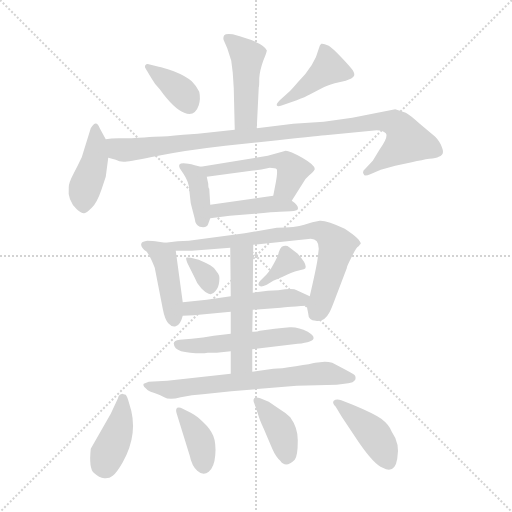
t = 0.00 s
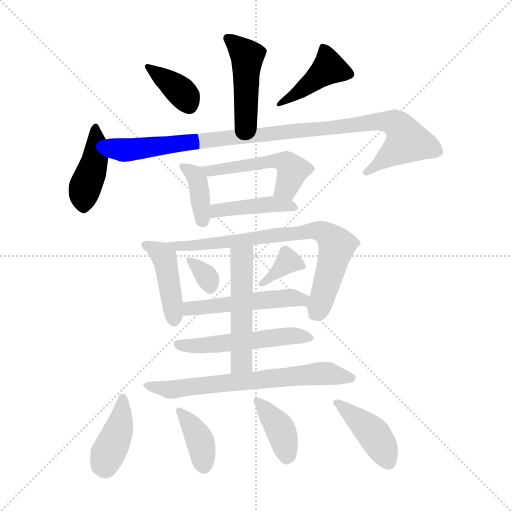
t = 2.56 s
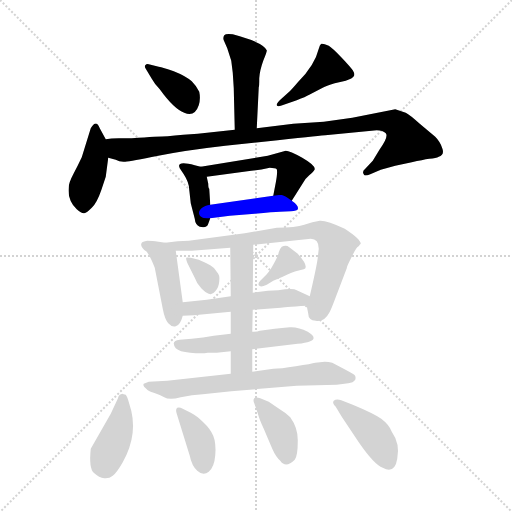
t = 5.12 s
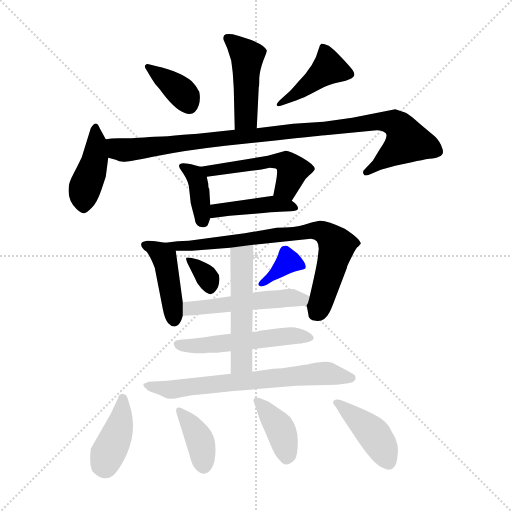
t = 7.68 s
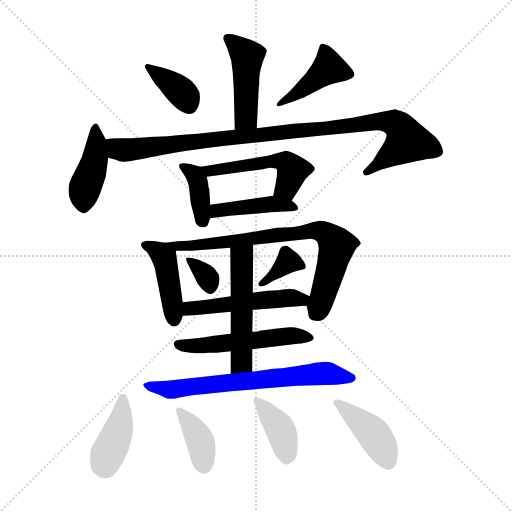
t = 10.24 s
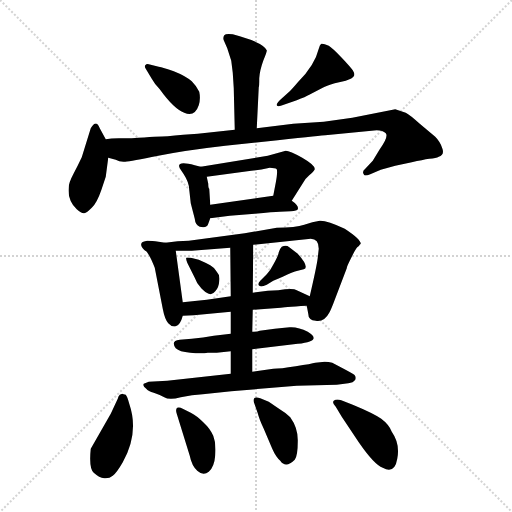
t = 12.80 s

The animated SVG that drew these frames (rendered in a browser with its animation timeline set to each time). Animation: 20 CSS @keyframes rules; one cycle of 12.80 s.

<svg version="1.1" viewBox="0 0 1024 1024" xmlns="http://www.w3.org/2000/svg">
  <g stroke="lightgray" stroke-dasharray="1,1" stroke-width="1" transform="scale(4, 4)">
    <line x1="0" y1="0" x2="256" y2="256"></line>
    <line x1="256" y1="0" x2="0" y2="256"></line>
    <line x1="128" y1="0" x2="128" y2="256"></line>
    <line x1="0" y1="128" x2="256" y2="128"></line>
  </g>
<g transform="scale(1, -1) translate(0, -860)">
   <style type="text/css">
    @keyframes keyframes0 {
      from {
       stroke: blue;
       stroke-dashoffset: 456;
       stroke-width: 128;
       }
       60% {
       animation-timing-function: step-end;
       stroke: blue;
       stroke-dashoffset: 0;
       stroke-width: 128;
       }
       to {
       stroke: black;
       stroke-width: 1024;
       }
       }
       #make-me-a-hanzi-animation-0 {
         animation: keyframes0 0.621094s both;
         animation-delay: 0.000000s;
         animation-timing-function: linear;
       }
    @keyframes keyframes1 {
      from {
       stroke: blue;
       stroke-dashoffset: 370;
       stroke-width: 128;
       }
       55% {
       animation-timing-function: step-end;
       stroke: blue;
       stroke-dashoffset: 0;
       stroke-width: 128;
       }
       to {
       stroke: black;
       stroke-width: 1024;
       }
       }
       #make-me-a-hanzi-animation-1 {
         animation: keyframes1 0.551107s both;
         animation-delay: 0.621094s;
         animation-timing-function: linear;
       }
    @keyframes keyframes2 {
      from {
       stroke: blue;
       stroke-dashoffset: 420;
       stroke-width: 128;
       }
       58% {
       animation-timing-function: step-end;
       stroke: blue;
       stroke-dashoffset: 0;
       stroke-width: 128;
       }
       to {
       stroke: black;
       stroke-width: 1024;
       }
       }
       #make-me-a-hanzi-animation-2 {
         animation: keyframes2 0.591797s both;
         animation-delay: 1.172201s;
         animation-timing-function: linear;
       }
    @keyframes keyframes3 {
      from {
       stroke: blue;
       stroke-dashoffset: 421;
       stroke-width: 128;
       }
       58% {
       animation-timing-function: step-end;
       stroke: blue;
       stroke-dashoffset: 0;
       stroke-width: 128;
       }
       to {
       stroke: black;
       stroke-width: 1024;
       }
       }
       #make-me-a-hanzi-animation-3 {
         animation: keyframes3 0.592611s both;
         animation-delay: 1.763997s;
         animation-timing-function: linear;
       }
    @keyframes keyframes4 {
      from {
       stroke: blue;
       stroke-dashoffset: 982;
       stroke-width: 128;
       }
       76% {
       animation-timing-function: step-end;
       stroke: blue;
       stroke-dashoffset: 0;
       stroke-width: 128;
       }
       to {
       stroke: black;
       stroke-width: 1024;
       }
       }
       #make-me-a-hanzi-animation-4 {
         animation: keyframes4 1.049154s both;
         animation-delay: 2.356608s;
         animation-timing-function: linear;
       }
    @keyframes keyframes5 {
      from {
       stroke: blue;
       stroke-dashoffset: 373;
       stroke-width: 128;
       }
       55% {
       animation-timing-function: step-end;
       stroke: blue;
       stroke-dashoffset: 0;
       stroke-width: 128;
       }
       to {
       stroke: black;
       stroke-width: 1024;
       }
       }
       #make-me-a-hanzi-animation-5 {
         animation: keyframes5 0.553548s both;
         animation-delay: 3.405762s;
         animation-timing-function: linear;
       }
    @keyframes keyframes6 {
      from {
       stroke: blue;
       stroke-dashoffset: 499;
       stroke-width: 128;
       }
       62% {
       animation-timing-function: step-end;
       stroke: blue;
       stroke-dashoffset: 0;
       stroke-width: 128;
       }
       to {
       stroke: black;
       stroke-width: 1024;
       }
       }
       #make-me-a-hanzi-animation-6 {
         animation: keyframes6 0.656087s both;
         animation-delay: 3.959310s;
         animation-timing-function: linear;
       }
    @keyframes keyframes7 {
      from {
       stroke: blue;
       stroke-dashoffset: 423;
       stroke-width: 128;
       }
       58% {
       animation-timing-function: step-end;
       stroke: blue;
       stroke-dashoffset: 0;
       stroke-width: 128;
       }
       to {
       stroke: black;
       stroke-width: 1024;
       }
       }
       #make-me-a-hanzi-animation-7 {
         animation: keyframes7 0.594238s both;
         animation-delay: 4.615397s;
         animation-timing-function: linear;
       }
    @keyframes keyframes8 {
      from {
       stroke: blue;
       stroke-dashoffset: 428;
       stroke-width: 128;
       }
       58% {
       animation-timing-function: step-end;
       stroke: blue;
       stroke-dashoffset: 0;
       stroke-width: 128;
       }
       to {
       stroke: black;
       stroke-width: 1024;
       }
       }
       #make-me-a-hanzi-animation-8 {
         animation: keyframes8 0.598307s both;
         animation-delay: 5.209635s;
         animation-timing-function: linear;
       }
    @keyframes keyframes9 {
      from {
       stroke: blue;
       stroke-dashoffset: 750;
       stroke-width: 128;
       }
       71% {
       animation-timing-function: step-end;
       stroke: blue;
       stroke-dashoffset: 0;
       stroke-width: 128;
       }
       to {
       stroke: black;
       stroke-width: 1024;
       }
       }
       #make-me-a-hanzi-animation-9 {
         animation: keyframes9 0.860352s both;
         animation-delay: 5.807943s;
         animation-timing-function: linear;
       }
    @keyframes keyframes10 {
      from {
       stroke: blue;
       stroke-dashoffset: 327;
       stroke-width: 128;
       }
       52% {
       animation-timing-function: step-end;
       stroke: blue;
       stroke-dashoffset: 0;
       stroke-width: 128;
       }
       to {
       stroke: black;
       stroke-width: 1024;
       }
       }
       #make-me-a-hanzi-animation-10 {
         animation: keyframes10 0.516113s both;
         animation-delay: 6.668294s;
         animation-timing-function: linear;
       }
    @keyframes keyframes11 {
      from {
       stroke: blue;
       stroke-dashoffset: 353;
       stroke-width: 128;
       }
       53% {
       animation-timing-function: step-end;
       stroke: blue;
       stroke-dashoffset: 0;
       stroke-width: 128;
       }
       to {
       stroke: black;
       stroke-width: 1024;
       }
       }
       #make-me-a-hanzi-animation-11 {
         animation: keyframes11 0.537272s both;
         animation-delay: 7.184408s;
         animation-timing-function: linear;
       }
    @keyframes keyframes12 {
      from {
       stroke: blue;
       stroke-dashoffset: 502;
       stroke-width: 128;
       }
       62% {
       animation-timing-function: step-end;
       stroke: blue;
       stroke-dashoffset: 0;
       stroke-width: 128;
       }
       to {
       stroke: black;
       stroke-width: 1024;
       }
       }
       #make-me-a-hanzi-animation-12 {
         animation: keyframes12 0.658529s both;
         animation-delay: 7.721680s;
         animation-timing-function: linear;
       }
    @keyframes keyframes13 {
      from {
       stroke: blue;
       stroke-dashoffset: 511;
       stroke-width: 128;
       }
       62% {
       animation-timing-function: step-end;
       stroke: blue;
       stroke-dashoffset: 0;
       stroke-width: 128;
       }
       to {
       stroke: black;
       stroke-width: 1024;
       }
       }
       #make-me-a-hanzi-animation-13 {
         animation: keyframes13 0.665853s both;
         animation-delay: 8.380208s;
         animation-timing-function: linear;
       }
    @keyframes keyframes14 {
      from {
       stroke: blue;
       stroke-dashoffset: 511;
       stroke-width: 128;
       }
       62% {
       animation-timing-function: step-end;
       stroke: blue;
       stroke-dashoffset: 0;
       stroke-width: 128;
       }
       to {
       stroke: black;
       stroke-width: 1024;
       }
       }
       #make-me-a-hanzi-animation-14 {
         animation: keyframes14 0.665853s both;
         animation-delay: 9.046061s;
         animation-timing-function: linear;
       }
    @keyframes keyframes15 {
      from {
       stroke: blue;
       stroke-dashoffset: 682;
       stroke-width: 128;
       }
       69% {
       animation-timing-function: step-end;
       stroke: blue;
       stroke-dashoffset: 0;
       stroke-width: 128;
       }
       to {
       stroke: black;
       stroke-width: 1024;
       }
       }
       #make-me-a-hanzi-animation-15 {
         animation: keyframes15 0.805013s both;
         animation-delay: 9.711914s;
         animation-timing-function: linear;
       }
    @keyframes keyframes16 {
      from {
       stroke: blue;
       stroke-dashoffset: 401;
       stroke-width: 128;
       }
       57% {
       animation-timing-function: step-end;
       stroke: blue;
       stroke-dashoffset: 0;
       stroke-width: 128;
       }
       to {
       stroke: black;
       stroke-width: 1024;
       }
       }
       #make-me-a-hanzi-animation-16 {
         animation: keyframes16 0.576335s both;
         animation-delay: 10.516927s;
         animation-timing-function: linear;
       }
    @keyframes keyframes17 {
      from {
       stroke: blue;
       stroke-dashoffset: 379;
       stroke-width: 128;
       }
       55% {
       animation-timing-function: step-end;
       stroke: blue;
       stroke-dashoffset: 0;
       stroke-width: 128;
       }
       to {
       stroke: black;
       stroke-width: 1024;
       }
       }
       #make-me-a-hanzi-animation-17 {
         animation: keyframes17 0.558431s both;
         animation-delay: 11.093262s;
         animation-timing-function: linear;
       }
    @keyframes keyframes18 {
      from {
       stroke: blue;
       stroke-dashoffset: 385;
       stroke-width: 128;
       }
       56% {
       animation-timing-function: step-end;
       stroke: blue;
       stroke-dashoffset: 0;
       stroke-width: 128;
       }
       to {
       stroke: black;
       stroke-width: 1024;
       }
       }
       #make-me-a-hanzi-animation-18 {
         animation: keyframes18 0.563314s both;
         animation-delay: 11.651693s;
         animation-timing-function: linear;
       }
    @keyframes keyframes19 {
      from {
       stroke: blue;
       stroke-dashoffset: 414;
       stroke-width: 128;
       }
       57% {
       animation-timing-function: step-end;
       stroke: blue;
       stroke-dashoffset: 0;
       stroke-width: 128;
       }
       to {
       stroke: black;
       stroke-width: 1024;
       }
       }
       #make-me-a-hanzi-animation-19 {
         animation: keyframes19 0.586914s both;
         animation-delay: 12.215007s;
         animation-timing-function: linear;
       }
</style>
<path d="M 513.5 603.5 L 517.5 685.5 Q 518.5 686.5 518.5 703.5 Q 519.5 719.5 526.5 738.5 Q 534.5 757.5 533.5 759.5 Q 526.5 775.5 465.5 791.5 Q 451.5 793.5 448.5 789.5 Q 445.5 784.5 447.5 779.5 L 454.5 763.5 L 462.5 738.5 L 465.5 714.5 L 467.5 683.5 L 469.5 600.5 C 470.5 570.5 512.5 573.5 513.5 603.5 Z" fill="lightgray"></path> 
<path d="M 317.5 726.5 L 297.5 731.5 Q 293.5 733.5 290.5 729.5 Q 288.5 726.5 291.5 722.5 L 303.5 702.5 Q 309.5 691.5 319.5 681.5 Q 347.5 642.5 368.5 634.5 Q 389.5 625.5 397.5 649.5 Q 401.5 662.5 398.5 676.5 Q 393.5 687.5 383.5 697.5 Q 370.5 708.5 347.5 717.5 Q 325.5 725.5 317.5 726.5 Z" fill="lightgray"></path> 
<path d="M 579.5 677.5 L 559.5 659.5 Q 552.5 652.5 553.5 649.5 Q 555.5 645.5 567.5 650.5 L 593.5 659.5 Q 611.5 666.5 618.5 670.5 L 643.5 683.5 Q 652.5 688.5 669.5 693.5 L 691.5 698.5 Q 705.5 703.5 707.5 707.5 Q 710.5 711.5 705.5 719.5 Q 700.5 726.5 682.5 745.5 Q 665.5 763.5 657.5 768.5 Q 646.5 773.5 642.5 772.5 Q 639.5 770.5 637.5 762.5 Q 629.5 729.5 596.5 696.5 Q 585.5 683.5 579.5 677.5 Z" fill="lightgray"></path> 
<path d="M 211.5 581.5 L 199.5 603.5 Q 192.5 622.5 181.5 603.5 L 163.5 545.5 Q 155.5 528.5 146.5 511.5 Q 137.5 494.5 137.5 485.5 Q 134.5 459.5 153.5 441.5 Q 163.5 432.5 168.5 433.5 Q 173.5 434.5 183.5 444.5 Q 193.5 453.5 202.5 479.5 L 211.5 506.5 L 216.5 544.5 L 211.5 581.5 Z" fill="lightgray"></path> 
<path d="M 469.5 600.5 L 395.5 592.5 L 366.5 590.5 Q 348.5 589.5 335.5 587.5 Q 317.5 587.5 263.5 583.5 L 237.5 583.5 Q 221.5 583.5 211.5 581.5 C 181.5 578.5 187.5 553.5 216.5 544.5 L 231.5 540.5 Q 239.5 535.5 250.5 536.5 Q 261.5 537.5 316.5 548.5 Q 371.5 559.5 450.5 568.5 L 555.5 579.5 Q 646.5 589.5 650.5 589.5 L 753.5 599.5 Q 765.5 599.5 771.5 593.5 Q 777.5 586.5 759.5 561.5 L 745.5 538.5 L 730.5 522.5 Q 723.5 516.5 727.5 511.5 Q 728.5 506.5 740.5 511.5 L 761.5 520.5 L 790.5 528.5 L 823.5 535.5 Q 845.5 540.5 858.5 542.5 Q 872.5 543.5 877.5 546.5 Q 889.5 550.5 884.5 563.5 Q 880.5 576.5 870.5 586.5 L 839.5 612.5 Q 819.5 630.5 811.5 634.5 L 790.5 641.5 L 704.5 624.5 L 647.5 616.5 L 586.5 612.5 L 513.5 603.5 L 469.5 600.5 Z" fill="lightgray"></path> 
<path d="M 401.5 526.5 L 389.5 529.5 Q 351.5 539.5 359.5 523.5 L 367.5 511.5 Q 378.5 494.5 378.5 480.5 L 381.5 453.5 L 389.5 422.5 Q 390.5 410.5 399.5 406.5 Q 414.5 403.5 416.5 412.5 L 420.5 423.5 L 420.5 450.5 L 418.5 482.5 Q 416.5 483.5 416.5 492.5 L 413.5 506.5 C 409.5 524.5 409.5 524.5 401.5 526.5 Z" fill="lightgray"></path> 
<path d="M 571.5 558.5 L 535.5 548.5 L 401.5 526.5 C 371.5 521.5 383.5 502.5 413.5 506.5 L 502.5 518.5 Q 518.5 519.5 539.5 524.5 Q 550.5 524.5 553.5 521.5 Q 555.5 515.5 551.5 494.5 L 546.5 468.5 C 540.5 439.5 567.5 433.5 583.5 458.5 L 607.5 496.5 Q 610.5 502.5 618.5 509.5 Q 627.5 516.5 629.5 521.5 Q 630.5 529.5 604.5 544.5 Q 579.5 558.5 571.5 558.5 Z" fill="lightgray"></path> 
<path d="M 420.5 423.5 L 459.5 428.5 L 509.5 432.5 Q 547.5 436.5 559.5 436.5 L 581.5 437.5 Q 594.5 438.5 595.5 441.5 Q 598.5 448.5 583.5 458.5 C 565.5 471.5 565.5 471.5 546.5 468.5 L 420.5 450.5 C 390.5 446.5 390.5 419.5 420.5 423.5 Z" fill="lightgray"></path> 
<path d="M 330.5 374.5 L 310.5 377.5 Q 307.5 378.5 294.5 378.5 Q 284.5 376.5 283.5 374.5 Q 278.5 367.5 293.5 356.5 Q 300.5 347.5 309.5 324.5 L 325.5 242.5 Q 329.5 221.5 336.5 213.5 Q 343.5 205.5 351.5 207.5 Q 360.5 209.5 365.5 228.5 L 365.5 255.5 L 351.5 358.5 C 349.5 371.5 349.5 371.5 330.5 374.5 Z" fill="lightgray"></path> 
<path d="M 613.5 248.5 L 616.5 232.5 Q 616.5 219.5 631.5 218.5 Q 648.5 215.5 658.5 234.5 Q 662.5 241.5 669.5 260.5 L 693.5 323.5 Q 693.5 326.5 699.5 338.5 L 706.5 352.5 Q 711.5 362.5 714.5 365.5 Q 718.5 368.5 719.5 370.5 L 721.5 372.5 Q 721.5 381.5 689.5 402.5 Q 653.5 419.5 639.5 418.5 Q 625.5 416.5 608.5 410.5 Q 591.5 404.5 553.5 404.5 L 489.5 393.5 L 377.5 378.5 Q 356.5 378.5 330.5 374.5 C 300.5 370.5 321.5 358.5 351.5 358.5 L 383.5 358.5 L 460.5 364.5 L 506.5 370.5 L 621.5 382.5 Q 637.5 382.5 637.5 362.5 L 635.5 344.5 Q 633.5 327.5 619.5 267.5 C 614.5 244.5 612.5 252.5 613.5 248.5 Z" fill="lightgray"></path> 
<path d="M 397.5 340.5 L 381.5 344.5 Q 373.5 345.5 372.5 344.5 Q 371.5 342.5 374.5 334.5 L 389.5 304.5 Q 393.5 292.5 402.5 283.5 Q 411.5 274.5 417.5 272.5 Q 424.5 269.5 430.5 277.5 Q 437.5 284.5 438.5 297.5 Q 440.5 309.5 433.5 316.5 Q 429.5 324.5 420.5 329.5 Q 411.5 334.5 397.5 340.5 Z" fill="lightgray"></path> 
<path d="M 533.5 311.5 L 520.5 298.5 Q 515.5 293.5 517.5 289.5 Q 520.5 284.5 533.5 290.5 L 546.5 298.5 L 565.5 306.5 Q 585.5 316.5 595.5 318.5 L 607.5 321.5 Q 619.5 325.5 595.5 352.5 L 578.5 365.5 Q 572.5 370.5 563.5 366.5 Q 559.5 362.5 557.5 355.5 Q 556.5 348.5 547.5 332.5 Q 540.5 318.5 533.5 311.5 Z" fill="lightgray"></path> 
<path d="M 365.5 228.5 L 387.5 229.5 L 461.5 236.5 L 505.5 240.5 L 561.5 244.5 Q 563.5 245.5 613.5 248.5 C 643.5 250.5 646.5 254.5 619.5 267.5 L 593.5 279.5 Q 586.5 284.5 556.5 279.5 L 535.5 278.5 L 505.5 274.5 L 461.5 267.5 L 413.5 260.5 L 365.5 255.5 C 335.5 252.5 335.5 227.5 365.5 228.5 Z" fill="lightgray"></path> 
<path d="M 461.5 192.5 L 427.5 188.5 Q 406.5 184.5 383.5 182.5 L 359.5 180.5 Q 340.5 178.5 351.5 163.5 Q 358.5 156.5 380.5 154.5 Q 403.5 152.5 415.5 154.5 L 433.5 154.5 L 461.5 157.5 L 504.5 161.5 L 595.5 172.5 Q 646.5 177.5 615.5 196.5 Q 596.5 206.5 579.5 205.5 Q 563.5 204.5 549.5 202.5 L 519.5 198.5 Q 514.5 196.5 504.5 196.5 L 461.5 192.5 Z" fill="lightgray"></path> 
<path d="M 461.5 236.5 L 461.5 192.5 L 461.5 157.5 L 461.5 112.5 C 461.5 82.5 504.5 86.5 504.5 116.5 L 504.5 161.5 L 504.5 196.5 L 505.5 240.5 L 505.5 274.5 L 506.5 370.5 C 506.5 400.5 460.5 394.5 460.5 364.5 L 461.5 267.5 L 461.5 236.5 Z" fill="lightgray"></path> 
<path d="M 461.5 112.5 L 334.5 98.5 L 297.5 96.5 L 287.5 92.5 Q 284.5 87.5 292.5 82.5 Q 296.5 77.5 307.5 74.5 Q 319.5 70.5 328.5 65.5 Q 338.5 59.5 361.5 65.5 Q 384.5 70.5 405.5 71.5 L 462.5 77.5 L 593.5 88.5 L 673.5 90.5 L 696.5 93.5 Q 706.5 94.5 710.5 100.5 Q 712.5 107.5 708.5 110.5 Q 704.5 113.5 683.5 124.5 L 664.5 134.5 Q 657.5 136.5 649.5 136.5 L 630.5 134.5 Q 623.5 132.5 591.5 127.5 Q 560.5 122.5 546.5 122.5 L 504.5 116.5 L 461.5 112.5 Z" fill="lightgray"></path> 
<path d="M 235.5 62.5 L 221.5 32.5 L 181.5 -37.5 Q 177.5 -76.5 187.5 -85.5 Q 198.5 -95.5 208.5 -96.5 Q 218.5 -97.5 225.5 -91.5 Q 233.5 -85.5 245.5 -64.5 Q 278.5 -5.5 258.5 52.5 Q 254.5 67.5 251.5 70.5 Q 246.5 71.5 244.5 72.5 L 239.5 70.5 Q 236.5 67.5 235.5 62.5 Z" fill="lightgray"></path> 
<path d="M 353.5 32.5 L 379.5 -51.5 Q 383.5 -71.5 394.5 -81.5 Q 406.5 -92.5 417.5 -83.5 Q 428.5 -74.5 430.5 -50.5 Q 432.5 -26.5 426.5 -11.5 Q 420.5 2.5 406.5 15.5 Q 393.5 28.5 381.5 34.5 L 365.5 42.5 Q 358.5 46.5 354.5 44.5 Q 350.5 41.5 353.5 32.5 Z" fill="lightgray"></path> 
<path d="M 508.5 53.5 L 515.5 33.5 Q 518.5 21.5 527.5 2.5 L 544.5 -37.5 Q 551.5 -53.5 560.5 -61.5 Q 571.5 -77.5 589.5 -59.5 Q 595.5 -51.5 595.5 -23.5 Q 596.5 3.5 580.5 25.5 Q 571.5 34.5 559.5 41.5 L 537.5 56.5 L 520.5 63.5 Q 511.5 66.5 508.5 63.5 Q 505.5 60.5 508.5 53.5 Z" fill="lightgray"></path> 
<path d="M 671.5 46.5 L 683.5 26.5 L 717.5 -24.5 Q 748.5 -69.5 765.5 -75.5 Q 789.5 -88.5 794.5 -57.5 Q 800.5 -27.5 783.5 -3.5 Q 778.5 10.5 762.5 22.5 Q 746.5 33.5 705.5 50.5 L 682.5 59.5 Q 672.5 62.5 667.5 58.5 Q 663.5 54.5 671.5 46.5 Z" fill="lightgray"></path> 
      <clipPath id="make-me-a-hanzi-clip-0">
      <path d="M 513.5 603.5 L 517.5 685.5 Q 518.5 686.5 518.5 703.5 Q 519.5 719.5 526.5 738.5 Q 534.5 757.5 533.5 759.5 Q 526.5 775.5 465.5 791.5 Q 451.5 793.5 448.5 789.5 Q 445.5 784.5 447.5 779.5 L 454.5 763.5 L 462.5 738.5 L 465.5 714.5 L 467.5 683.5 L 469.5 600.5 C 470.5 570.5 512.5 573.5 513.5 603.5 Z" fill="lightgray"></path>
      </clipPath>
      <path clip-path="url(#make-me-a-hanzi-clip-0)" d="M 454.5 783.5 L 494.5 747.5 L 492.5 624.5 L 476.5 607.5 " fill="none" id="make-me-a-hanzi-animation-0" stroke-dasharray="328 656" stroke-linecap="round"></path>

      <clipPath id="make-me-a-hanzi-clip-1">
      <path d="M 317.5 726.5 L 297.5 731.5 Q 293.5 733.5 290.5 729.5 Q 288.5 726.5 291.5 722.5 L 303.5 702.5 Q 309.5 691.5 319.5 681.5 Q 347.5 642.5 368.5 634.5 Q 389.5 625.5 397.5 649.5 Q 401.5 662.5 398.5 676.5 Q 393.5 687.5 383.5 697.5 Q 370.5 708.5 347.5 717.5 Q 325.5 725.5 317.5 726.5 Z" fill="lightgray"></path>
      </clipPath>
      <path clip-path="url(#make-me-a-hanzi-clip-1)" d="M 295.5 726.5 L 361.5 677.5 L 377.5 650.5 " fill="none" id="make-me-a-hanzi-animation-1" stroke-dasharray="242 484" stroke-linecap="round"></path>

      <clipPath id="make-me-a-hanzi-clip-2">
      <path d="M 579.5 677.5 L 559.5 659.5 Q 552.5 652.5 553.5 649.5 Q 555.5 645.5 567.5 650.5 L 593.5 659.5 Q 611.5 666.5 618.5 670.5 L 643.5 683.5 Q 652.5 688.5 669.5 693.5 L 691.5 698.5 Q 705.5 703.5 707.5 707.5 Q 710.5 711.5 705.5 719.5 Q 700.5 726.5 682.5 745.5 Q 665.5 763.5 657.5 768.5 Q 646.5 773.5 642.5 772.5 Q 639.5 770.5 637.5 762.5 Q 629.5 729.5 596.5 696.5 Q 585.5 683.5 579.5 677.5 Z" fill="lightgray"></path>
      </clipPath>
      <path clip-path="url(#make-me-a-hanzi-clip-2)" d="M 699.5 712.5 L 657.5 724.5 L 560.5 652.5 " fill="none" id="make-me-a-hanzi-animation-2" stroke-dasharray="292 584" stroke-linecap="round"></path>

      <clipPath id="make-me-a-hanzi-clip-3">
      <path d="M 211.5 581.5 L 199.5 603.5 Q 192.5 622.5 181.5 603.5 L 163.5 545.5 Q 155.5 528.5 146.5 511.5 Q 137.5 494.5 137.5 485.5 Q 134.5 459.5 153.5 441.5 Q 163.5 432.5 168.5 433.5 Q 173.5 434.5 183.5 444.5 Q 193.5 453.5 202.5 479.5 L 211.5 506.5 L 216.5 544.5 L 211.5 581.5 Z" fill="lightgray"></path>
      </clipPath>
      <path clip-path="url(#make-me-a-hanzi-clip-3)" d="M 190.5 604.5 L 190.5 545.5 L 168.5 478.5 L 167.5 443.5 " fill="none" id="make-me-a-hanzi-animation-3" stroke-dasharray="293 586" stroke-linecap="round"></path>

      <clipPath id="make-me-a-hanzi-clip-4">
      <path d="M 469.5 600.5 L 395.5 592.5 L 366.5 590.5 Q 348.5 589.5 335.5 587.5 Q 317.5 587.5 263.5 583.5 L 237.5 583.5 Q 221.5 583.5 211.5 581.5 C 181.5 578.5 187.5 553.5 216.5 544.5 L 231.5 540.5 Q 239.5 535.5 250.5 536.5 Q 261.5 537.5 316.5 548.5 Q 371.5 559.5 450.5 568.5 L 555.5 579.5 Q 646.5 589.5 650.5 589.5 L 753.5 599.5 Q 765.5 599.5 771.5 593.5 Q 777.5 586.5 759.5 561.5 L 745.5 538.5 L 730.5 522.5 Q 723.5 516.5 727.5 511.5 Q 728.5 506.5 740.5 511.5 L 761.5 520.5 L 790.5 528.5 L 823.5 535.5 Q 845.5 540.5 858.5 542.5 Q 872.5 543.5 877.5 546.5 Q 889.5 550.5 884.5 563.5 Q 880.5 576.5 870.5 586.5 L 839.5 612.5 Q 819.5 630.5 811.5 634.5 L 790.5 641.5 L 704.5 624.5 L 647.5 616.5 L 586.5 612.5 L 513.5 603.5 L 469.5 600.5 Z" fill="lightgray"></path>
      </clipPath>
      <path clip-path="url(#make-me-a-hanzi-clip-4)" d="M 218.5 576.5 L 236.5 561.5 L 257.5 560.5 L 757.5 617.5 L 787.5 614.5 L 803.5 601.5 L 814.5 577.5 L 734.5 515.5 " fill="none" id="make-me-a-hanzi-animation-4" stroke-dasharray="854 1708" stroke-linecap="round"></path>

      <clipPath id="make-me-a-hanzi-clip-5">
      <path d="M 401.5 526.5 L 389.5 529.5 Q 351.5 539.5 359.5 523.5 L 367.5 511.5 Q 378.5 494.5 378.5 480.5 L 381.5 453.5 L 389.5 422.5 Q 390.5 410.5 399.5 406.5 Q 414.5 403.5 416.5 412.5 L 420.5 423.5 L 420.5 450.5 L 418.5 482.5 Q 416.5 483.5 416.5 492.5 L 413.5 506.5 C 409.5 524.5 409.5 524.5 401.5 526.5 Z" fill="lightgray"></path>
      </clipPath>
      <path clip-path="url(#make-me-a-hanzi-clip-5)" d="M 373.5 523.5 L 389.5 510.5 L 396.5 495.5 L 405.5 416.5 " fill="none" id="make-me-a-hanzi-animation-5" stroke-dasharray="245 490" stroke-linecap="round"></path>

      <clipPath id="make-me-a-hanzi-clip-6">
      <path d="M 571.5 558.5 L 535.5 548.5 L 401.5 526.5 C 371.5 521.5 383.5 502.5 413.5 506.5 L 502.5 518.5 Q 518.5 519.5 539.5 524.5 Q 550.5 524.5 553.5 521.5 Q 555.5 515.5 551.5 494.5 L 546.5 468.5 C 540.5 439.5 567.5 433.5 583.5 458.5 L 607.5 496.5 Q 610.5 502.5 618.5 509.5 Q 627.5 516.5 629.5 521.5 Q 630.5 529.5 604.5 544.5 Q 579.5 558.5 571.5 558.5 Z" fill="lightgray"></path>
      </clipPath>
      <path clip-path="url(#make-me-a-hanzi-clip-6)" d="M 409.5 524.5 L 419.5 517.5 L 544.5 537.5 L 570.5 535.5 L 584.5 516.5 L 575.5 490.5 L 554.5 473.5 " fill="none" id="make-me-a-hanzi-animation-6" stroke-dasharray="371 742" stroke-linecap="round"></path>

      <clipPath id="make-me-a-hanzi-clip-7">
      <path d="M 420.5 423.5 L 459.5 428.5 L 509.5 432.5 Q 547.5 436.5 559.5 436.5 L 581.5 437.5 Q 594.5 438.5 595.5 441.5 Q 598.5 448.5 583.5 458.5 C 565.5 471.5 565.5 471.5 546.5 468.5 L 420.5 450.5 C 390.5 446.5 390.5 419.5 420.5 423.5 Z" fill="lightgray"></path>
      </clipPath>
      <path clip-path="url(#make-me-a-hanzi-clip-7)" d="M 426.5 430.5 L 434.5 439.5 L 540.5 452.5 L 587.5 443.5 " fill="none" id="make-me-a-hanzi-animation-7" stroke-dasharray="295 590" stroke-linecap="round"></path>

      <clipPath id="make-me-a-hanzi-clip-8">
      <path d="M 330.5 374.5 L 310.5 377.5 Q 307.5 378.5 294.5 378.5 Q 284.5 376.5 283.5 374.5 Q 278.5 367.5 293.5 356.5 Q 300.5 347.5 309.5 324.5 L 325.5 242.5 Q 329.5 221.5 336.5 213.5 Q 343.5 205.5 351.5 207.5 Q 360.5 209.5 365.5 228.5 L 365.5 255.5 L 351.5 358.5 C 349.5 371.5 349.5 371.5 330.5 374.5 Z" fill="lightgray"></path>
      </clipPath>
      <path clip-path="url(#make-me-a-hanzi-clip-8)" d="M 291.5 370.5 L 322.5 352.5 L 331.5 333.5 L 348.5 219.5 " fill="none" id="make-me-a-hanzi-animation-8" stroke-dasharray="300 600" stroke-linecap="round"></path>

      <clipPath id="make-me-a-hanzi-clip-9">
      <path d="M 613.5 248.5 L 616.5 232.5 Q 616.5 219.5 631.5 218.5 Q 648.5 215.5 658.5 234.5 Q 662.5 241.5 669.5 260.5 L 693.5 323.5 Q 693.5 326.5 699.5 338.5 L 706.5 352.5 Q 711.5 362.5 714.5 365.5 Q 718.5 368.5 719.5 370.5 L 721.5 372.5 Q 721.5 381.5 689.5 402.5 Q 653.5 419.5 639.5 418.5 Q 625.5 416.5 608.5 410.5 Q 591.5 404.5 553.5 404.5 L 489.5 393.5 L 377.5 378.5 Q 356.5 378.5 330.5 374.5 C 300.5 370.5 321.5 358.5 351.5 358.5 L 383.5 358.5 L 460.5 364.5 L 506.5 370.5 L 621.5 382.5 Q 637.5 382.5 637.5 362.5 L 635.5 344.5 Q 633.5 327.5 619.5 267.5 C 614.5 244.5 612.5 252.5 613.5 248.5 Z" fill="lightgray"></path>
      </clipPath>
      <path clip-path="url(#make-me-a-hanzi-clip-9)" d="M 339.5 374.5 L 350.5 367.5 L 378.5 367.5 L 618.5 398.5 L 647.5 395.5 L 673.5 369.5 L 644.5 261.5 L 629.5 231.5 " fill="none" id="make-me-a-hanzi-animation-9" stroke-dasharray="622 1244" stroke-linecap="round"></path>

      <clipPath id="make-me-a-hanzi-clip-10">
      <path d="M 397.5 340.5 L 381.5 344.5 Q 373.5 345.5 372.5 344.5 Q 371.5 342.5 374.5 334.5 L 389.5 304.5 Q 393.5 292.5 402.5 283.5 Q 411.5 274.5 417.5 272.5 Q 424.5 269.5 430.5 277.5 Q 437.5 284.5 438.5 297.5 Q 440.5 309.5 433.5 316.5 Q 429.5 324.5 420.5 329.5 Q 411.5 334.5 397.5 340.5 Z" fill="lightgray"></path>
      </clipPath>
      <path clip-path="url(#make-me-a-hanzi-clip-10)" d="M 377.5 340.5 L 406.5 315.5 L 420.5 285.5 " fill="none" id="make-me-a-hanzi-animation-10" stroke-dasharray="199 398" stroke-linecap="round"></path>

      <clipPath id="make-me-a-hanzi-clip-11">
      <path d="M 533.5 311.5 L 520.5 298.5 Q 515.5 293.5 517.5 289.5 Q 520.5 284.5 533.5 290.5 L 546.5 298.5 L 565.5 306.5 Q 585.5 316.5 595.5 318.5 L 607.5 321.5 Q 619.5 325.5 595.5 352.5 L 578.5 365.5 Q 572.5 370.5 563.5 366.5 Q 559.5 362.5 557.5 355.5 Q 556.5 348.5 547.5 332.5 Q 540.5 318.5 533.5 311.5 Z" fill="lightgray"></path>
      </clipPath>
      <path clip-path="url(#make-me-a-hanzi-clip-11)" d="M 602.5 329.5 L 577.5 337.5 L 522.5 292.5 " fill="none" id="make-me-a-hanzi-animation-11" stroke-dasharray="225 450" stroke-linecap="round"></path>

      <clipPath id="make-me-a-hanzi-clip-12">
      <path d="M 365.5 228.5 L 387.5 229.5 L 461.5 236.5 L 505.5 240.5 L 561.5 244.5 Q 563.5 245.5 613.5 248.5 C 643.5 250.5 646.5 254.5 619.5 267.5 L 593.5 279.5 Q 586.5 284.5 556.5 279.5 L 535.5 278.5 L 505.5 274.5 L 461.5 267.5 L 413.5 260.5 L 365.5 255.5 C 335.5 252.5 335.5 227.5 365.5 228.5 Z" fill="lightgray"></path>
      </clipPath>
      <path clip-path="url(#make-me-a-hanzi-clip-12)" d="M 370.5 235.5 L 384.5 244.5 L 580.5 264.5 L 601.5 259.5 L 610.5 265.5 " fill="none" id="make-me-a-hanzi-animation-12" stroke-dasharray="374 748" stroke-linecap="round"></path>

      <clipPath id="make-me-a-hanzi-clip-13">
      <path d="M 461.5 192.5 L 427.5 188.5 Q 406.5 184.5 383.5 182.5 L 359.5 180.5 Q 340.5 178.5 351.5 163.5 Q 358.5 156.5 380.5 154.5 Q 403.5 152.5 415.5 154.5 L 433.5 154.5 L 461.5 157.5 L 504.5 161.5 L 595.5 172.5 Q 646.5 177.5 615.5 196.5 Q 596.5 206.5 579.5 205.5 Q 563.5 204.5 549.5 202.5 L 519.5 198.5 Q 514.5 196.5 504.5 196.5 L 461.5 192.5 Z" fill="lightgray"></path>
      </clipPath>
      <path clip-path="url(#make-me-a-hanzi-clip-13)" d="M 356.5 171.5 L 388.5 167.5 L 584.5 188.5 L 609.5 181.5 " fill="none" id="make-me-a-hanzi-animation-13" stroke-dasharray="383 766" stroke-linecap="round"></path>

      <clipPath id="make-me-a-hanzi-clip-14">
      <path d="M 461.5 236.5 L 461.5 192.5 L 461.5 157.5 L 461.5 112.5 C 461.5 82.5 504.5 86.5 504.5 116.5 L 504.5 161.5 L 504.5 196.5 L 505.5 240.5 L 505.5 274.5 L 506.5 370.5 C 506.5 400.5 460.5 394.5 460.5 364.5 L 461.5 267.5 L 461.5 236.5 Z" fill="lightgray"></path>
      </clipPath>
      <path clip-path="url(#make-me-a-hanzi-clip-14)" d="M 499.5 363.5 L 482.5 343.5 L 483.5 138.5 L 468.5 120.5 " fill="none" id="make-me-a-hanzi-animation-14" stroke-dasharray="383 766" stroke-linecap="round"></path>

      <clipPath id="make-me-a-hanzi-clip-15">
      <path d="M 461.5 112.5 L 334.5 98.5 L 297.5 96.5 L 287.5 92.5 Q 284.5 87.5 292.5 82.5 Q 296.5 77.5 307.5 74.5 Q 319.5 70.5 328.5 65.5 Q 338.5 59.5 361.5 65.5 Q 384.5 70.5 405.5 71.5 L 462.5 77.5 L 593.5 88.5 L 673.5 90.5 L 696.5 93.5 Q 706.5 94.5 710.5 100.5 Q 712.5 107.5 708.5 110.5 Q 704.5 113.5 683.5 124.5 L 664.5 134.5 Q 657.5 136.5 649.5 136.5 L 630.5 134.5 Q 623.5 132.5 591.5 127.5 Q 560.5 122.5 546.5 122.5 L 504.5 116.5 L 461.5 112.5 Z" fill="lightgray"></path>
      </clipPath>
      <path clip-path="url(#make-me-a-hanzi-clip-15)" d="M 294.5 89.5 L 316.5 91.5 L 323.5 83.5 L 345.5 79.5 L 366.5 97.5 L 381.5 84.5 L 431.5 95.5 L 482.5 95.5 L 642.5 112.5 L 691.5 109.5 L 700.5 103.5 " fill="none" id="make-me-a-hanzi-animation-15" stroke-dasharray="554 1108" stroke-linecap="round"></path>

      <clipPath id="make-me-a-hanzi-clip-16">
      <path d="M 235.5 62.5 L 221.5 32.5 L 181.5 -37.5 Q 177.5 -76.5 187.5 -85.5 Q 198.5 -95.5 208.5 -96.5 Q 218.5 -97.5 225.5 -91.5 Q 233.5 -85.5 245.5 -64.5 Q 278.5 -5.5 258.5 52.5 Q 254.5 67.5 251.5 70.5 Q 246.5 71.5 244.5 72.5 L 239.5 70.5 Q 236.5 67.5 235.5 62.5 Z" fill="lightgray"></path>
      </clipPath>
      <path clip-path="url(#make-me-a-hanzi-clip-16)" d="M 245.5 63.5 L 240.5 14.5 L 214.5 -48.5 L 211.5 -75.5 " fill="none" id="make-me-a-hanzi-animation-16" stroke-dasharray="273 546" stroke-linecap="round"></path>

      <clipPath id="make-me-a-hanzi-clip-17">
      <path d="M 353.5 32.5 L 379.5 -51.5 Q 383.5 -71.5 394.5 -81.5 Q 406.5 -92.5 417.5 -83.5 Q 428.5 -74.5 430.5 -50.5 Q 432.5 -26.5 426.5 -11.5 Q 420.5 2.5 406.5 15.5 Q 393.5 28.5 381.5 34.5 L 365.5 42.5 Q 358.5 46.5 354.5 44.5 Q 350.5 41.5 353.5 32.5 Z" fill="lightgray"></path>
      </clipPath>
      <path clip-path="url(#make-me-a-hanzi-clip-17)" d="M 359.5 38.5 L 399.5 -20.5 L 406.5 -71.5 " fill="none" id="make-me-a-hanzi-animation-17" stroke-dasharray="251 502" stroke-linecap="round"></path>

      <clipPath id="make-me-a-hanzi-clip-18">
      <path d="M 508.5 53.5 L 515.5 33.5 Q 518.5 21.5 527.5 2.5 L 544.5 -37.5 Q 551.5 -53.5 560.5 -61.5 Q 571.5 -77.5 589.5 -59.5 Q 595.5 -51.5 595.5 -23.5 Q 596.5 3.5 580.5 25.5 Q 571.5 34.5 559.5 41.5 L 537.5 56.5 L 520.5 63.5 Q 511.5 66.5 508.5 63.5 Q 505.5 60.5 508.5 53.5 Z" fill="lightgray"></path>
      </clipPath>
      <path clip-path="url(#make-me-a-hanzi-clip-18)" d="M 514.5 58.5 L 558.5 4.5 L 574.5 -52.5 " fill="none" id="make-me-a-hanzi-animation-18" stroke-dasharray="257 514" stroke-linecap="round"></path>

      <clipPath id="make-me-a-hanzi-clip-19">
      <path d="M 671.5 46.5 L 683.5 26.5 L 717.5 -24.5 Q 748.5 -69.5 765.5 -75.5 Q 789.5 -88.5 794.5 -57.5 Q 800.5 -27.5 783.5 -3.5 Q 778.5 10.5 762.5 22.5 Q 746.5 33.5 705.5 50.5 L 682.5 59.5 Q 672.5 62.5 667.5 58.5 Q 663.5 54.5 671.5 46.5 Z" fill="lightgray"></path>
      </clipPath>
      <path clip-path="url(#make-me-a-hanzi-clip-19)" d="M 675.5 54.5 L 745.5 -6.5 L 776.5 -63.5 " fill="none" id="make-me-a-hanzi-animation-19" stroke-dasharray="286 572" stroke-linecap="round"></path>

</g>
</svg>
